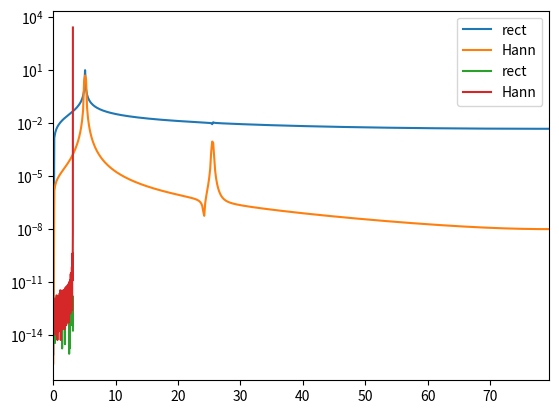

This figure's Python source:
import numpy as np
import matplotlib.pyplot as plt

rec = True
im= True
N = 1000
T = 2*np.pi
a0, a1 = 10, 0.002
w0, w1 = 5.1, 25.5
xspace = np.linspace(-T/2, T/2, N)


def func(x):
    return a0*np.sin(2*np.pi*w0*x) + a1*np.sin(2*np.pi*w1*x)


def H_window(y, x):
    return 0.5*(1 + np.cos(x))*y


def re_H_window(y, x):
    div = 1 + np.cos(x)
    div[div == 0] = 2e-16
    return y/(0.5*div)


def Fourier_matrix_dir(n):
    row = np.arange(0, n, 1)
    i = 1j
    row = np.exp(2*np.pi*i*row/n)
    matr = np.array([row**i for i in range(n)])
    C_plus = 1/n
    return C_plus*matr


def Fourier_matrix_rev(n):
    row = np.arange(0, n, 1)
    i = 1j
    row = np.exp(-2*np.pi*i*row/n)
    matr = np.array([row**i for i in range(n)])
    return matr


def main():
    F_dir = Fourier_matrix_dir(N)
    F_rev = Fourier_matrix_rev(N)
    image = F_dir.dot(func(xspace))
    image_H = F_dir.dot(H_window(func(xspace), xspace))
    if im:
        wspace = np.arange(0, N, 1) / T  # - (N-1)/2/T)
        plt.plot(wspace, 2 * np.abs(image), label='rect')
        plt.plot(wspace, 2 * np.abs(image_H), label='Hann')
        plt.xlim([0, np.max(wspace) / 2])
        plt.yscale('log')
        plt.legend()
        plt.show()

    if rec:
        re_func = np.real(F_rev.dot(image))
        re_func_H = re_H_window(np.real(F_rev.dot(image_H)), xspace)
        print("STD for rectangle window s =", np.std(re_func - func(xspace)))
        print("STD for Hann window s =", np.std(re_func_H[1:-1] - func(xspace)[1:-1]))
        plt.plot(xspace, np.abs(re_func - func(xspace)), label='rect')
        plt.plot(xspace, np.abs(re_func_H - func(xspace)), label='Hann')
        plt.yscale('log')
        plt.legend()
        plt.show()


if __name__ == '__main__':
    main()
